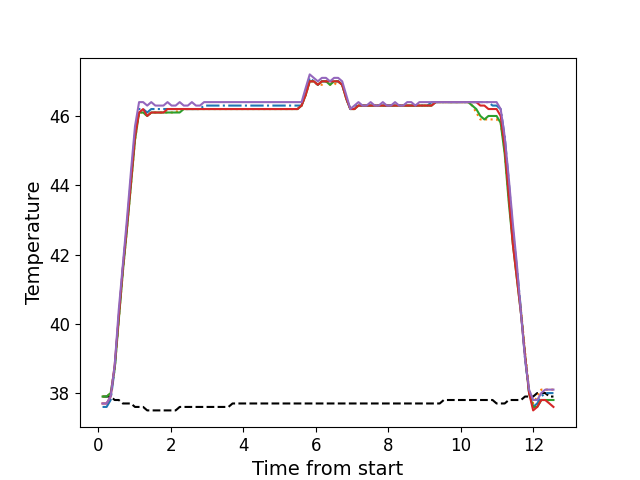

The data file committed next to this chart (first rows):
, times, neutral, z1, z2, z3, z4, z5
0, 0.1176, 37.9, 37.6, 37.9, 37.9, 37.7, 37.7
1, 0.2292, 37.9, 37.6, 37.9, 37.9, 37.7, 37.7
2, 0.3409, 37.9, 37.8, 38.0, 38.0, 37.9, 37.9
3, 0.4525, 37.8, 38.7, 38.7, 38.7, 38.8, 38.8
4, 0.5645, 37.8, 40.2, 40.1, 40.1, 40.2, 40.4
5, 0.6771, 37.7, 41.6, 41.5, 41.5, 41.6, 41.7
6, 0.7888, 37.7, 42.8, 42.7, 42.7, 42.8, 43.0
7, 0.9014, 37.7, 44.2, 44.0, 44.0, 44.1, 44.4
8, 1.013, 37.6, 45.5, 45.3, 45.3, 45.4, 45.7
9, 1.125, 37.6, 46.2, 46.1, 46.1, 46.1, 46.4
10, 1.237, 37.6, 46.2, 46.1, 46.1, 46.2, 46.4
11, 1.35, 37.5, 46.1, 46.0, 46.0, 46.0, 46.3
12, 1.461, 37.5, 46.2, 46.1, 46.1, 46.1, 46.4
13, 1.574, 37.5, 46.2, 46.1, 46.1, 46.1, 46.3
14, 1.686, 37.5, 46.2, 46.1, 46.1, 46.1, 46.3
15, 1.798, 37.5, 46.2, 46.1, 46.1, 46.1, 46.3
16, 1.91, 37.5, 46.2, 46.1, 46.1, 46.2, 46.4
17, 2.022, 37.5, 46.2, 46.1, 46.1, 46.2, 46.3
18, 2.134, 37.5, 46.2, 46.1, 46.1, 46.2, 46.3
19, 2.246, 37.6, 46.2, 46.2, 46.1, 46.2, 46.4
20, 2.358, 37.6, 46.2, 46.2, 46.2, 46.2, 46.3
21, 2.47, 37.6, 46.2, 46.2, 46.2, 46.2, 46.3
22, 2.582, 37.6, 46.2, 46.2, 46.2, 46.2, 46.4
23, 2.694, 37.6, 46.2, 46.2, 46.2, 46.2, 46.3
24, 2.805, 37.6, 46.2, 46.2, 46.2, 46.2, 46.3
25, 2.918, 37.6, 46.3, 46.2, 46.2, 46.2, 46.4
26, 3.031, 37.6, 46.3, 46.2, 46.2, 46.2, 46.4
27, 3.142, 37.6, 46.3, 46.2, 46.2, 46.2, 46.4
28, 3.255, 37.6, 46.3, 46.2, 46.2, 46.2, 46.4
29, 3.367, 37.6, 46.3, 46.2, 46.2, 46.2, 46.4
30, 3.479, 37.6, 46.3, 46.2, 46.2, 46.2, 46.4
31, 3.591, 37.6, 46.3, 46.2, 46.2, 46.2, 46.4
32, 3.703, 37.7, 46.3, 46.2, 46.2, 46.2, 46.4
33, 3.815, 37.7, 46.3, 46.2, 46.2, 46.2, 46.4
34, 3.926, 37.7, 46.3, 46.2, 46.2, 46.2, 46.4
35, 4.039, 37.7, 46.3, 46.2, 46.2, 46.2, 46.4
36, 4.152, 37.7, 46.3, 46.2, 46.2, 46.2, 46.4
37, 4.263, 37.7, 46.3, 46.2, 46.2, 46.2, 46.4
38, 4.375, 37.7, 46.3, 46.2, 46.2, 46.2, 46.4
39, 4.488, 37.7, 46.3, 46.2, 46.2, 46.2, 46.4
40, 4.6, 37.7, 46.3, 46.2, 46.2, 46.2, 46.4
41, 4.712, 37.7, 46.3, 46.2, 46.2, 46.2, 46.4
42, 4.823, 37.7, 46.3, 46.2, 46.2, 46.2, 46.4
43, 4.936, 37.7, 46.3, 46.2, 46.2, 46.2, 46.4
44, 5.048, 37.7, 46.3, 46.2, 46.2, 46.2, 46.4
45, 5.159, 37.7, 46.3, 46.2, 46.2, 46.2, 46.4
46, 5.272, 37.7, 46.3, 46.2, 46.2, 46.2, 46.4
47, 5.384, 37.7, 46.3, 46.2, 46.2, 46.2, 46.4
48, 5.495, 37.7, 46.3, 46.2, 46.2, 46.2, 46.4
49, 5.608, 37.7, 46.3, 46.3, 46.3, 46.3, 46.4
50, 5.719, 37.7, 46.7, 46.6, 46.6, 46.6, 46.8
51, 5.833, 37.7, 47.1, 47.0, 47.0, 47.0, 47.2
52, 5.944, 37.7, 47.0, 47.0, 47.0, 47.0, 47.1
53, 6.056, 37.7, 46.9, 46.9, 46.9, 46.9, 47.0
54, 6.169, 37.7, 47.0, 46.9, 47.0, 47.0, 47.1
55, 6.28, 37.7, 47.0, 47.0, 47.0, 47.0, 47.1
56, 6.393, 37.7, 47.0, 46.9, 46.9, 47.0, 47.0
57, 6.504, 37.7, 47.0, 46.9, 47.0, 47.0, 47.1
58, 6.617, 37.7, 47.0, 47.0, 47.0, 47.0, 47.1
59, 6.728, 37.7, 46.9, 46.9, 46.9, 46.9, 47.0
... 52 more rows
